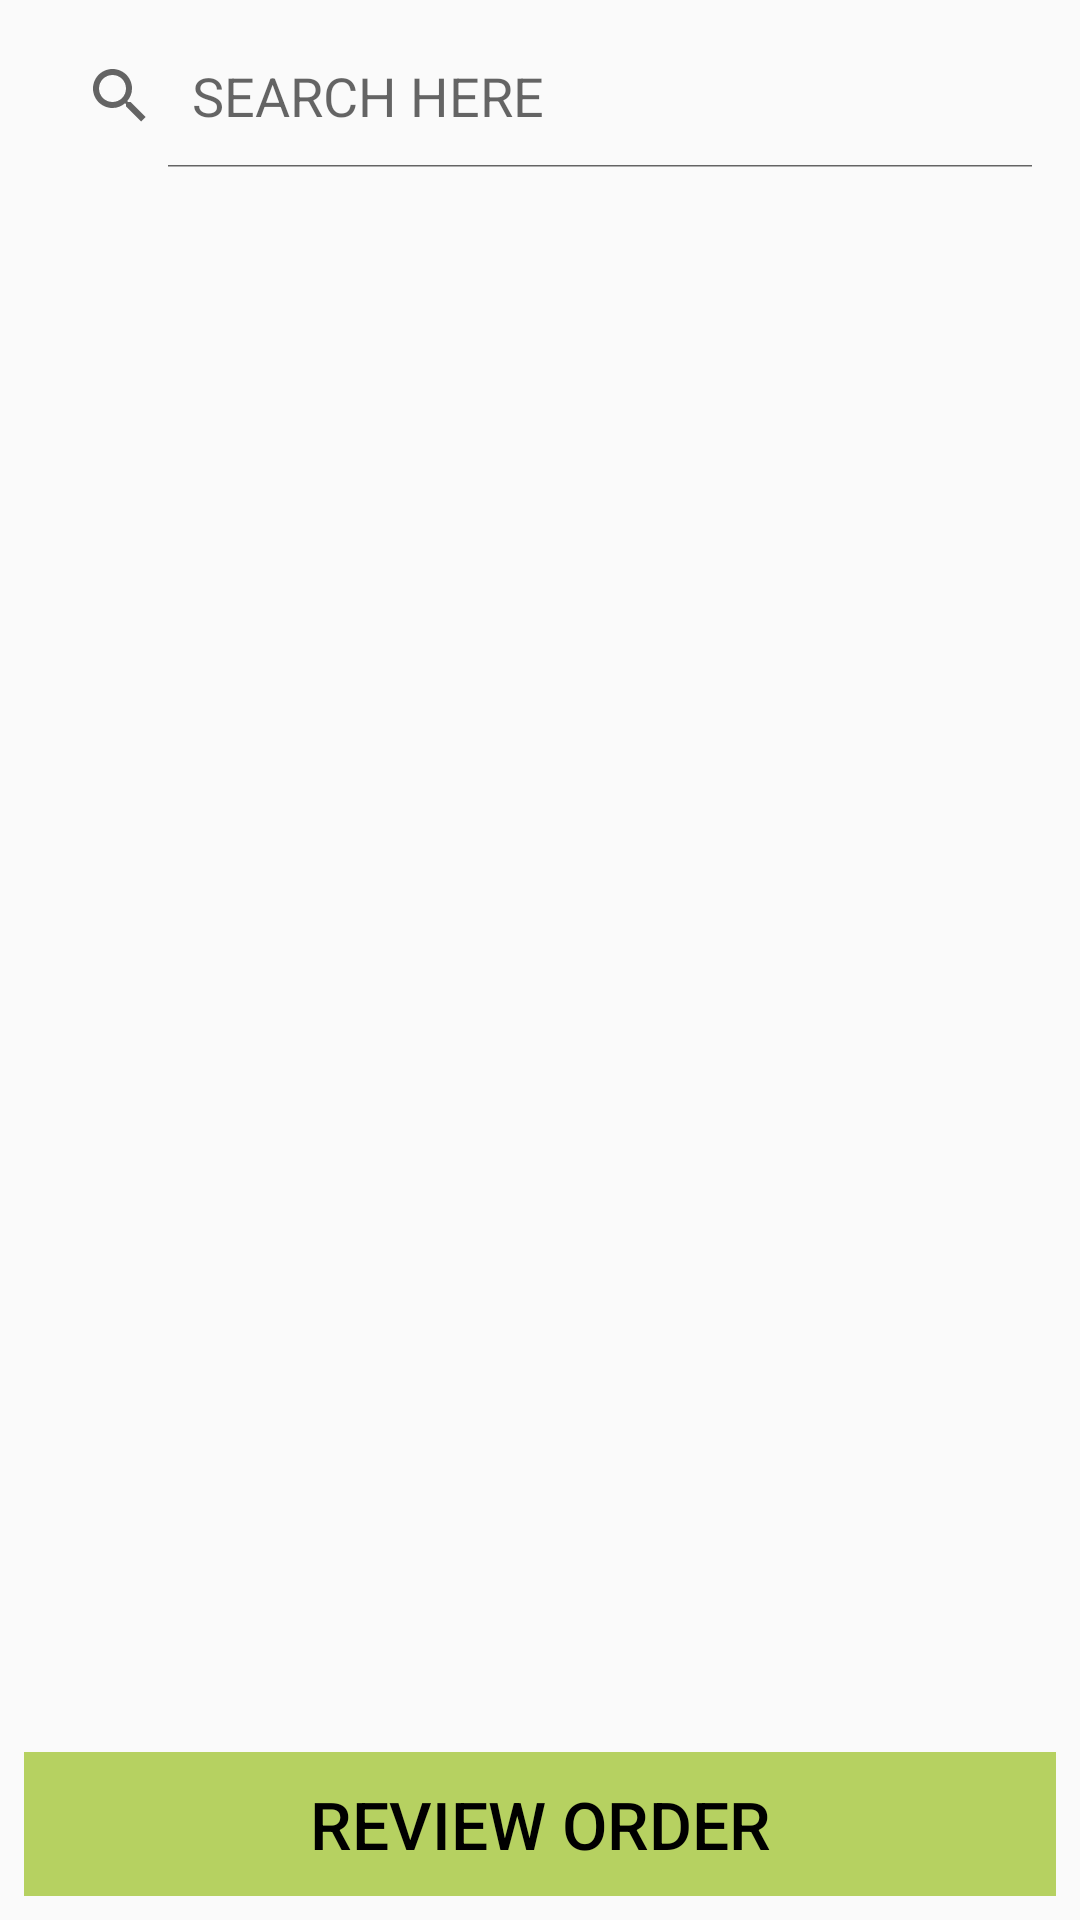

Produce the Android XML layout that renders to this screen, including the resource entries it uses.
<!-- AndroidManifest.xml: application theme AppTheme -->
<!-- res/layout/allblock.xml -->
<?xml version="1.0" encoding="utf-8"?>
<android.support.constraint.ConstraintLayout xmlns:android="http://schemas.android.com/apk/res/android"
    xmlns:app="http://schemas.android.com/apk/res-auto"

    android:layout_width="match_parent"
    android:layout_height="match_parent"
    >

    <SearchView
        android:id="@+id/search"

        android:layout_width="match_parent"
        android:layout_height="wrap_content"
        android:layout_marginStart="8dp"
        android:layout_marginLeft="8dp"
        android:layout_marginTop="8dp"
        android:layout_marginEnd="8dp"
        android:layout_marginRight="8dp"
        android:gravity="left|center"
        android:iconifiedByDefault="false"
        android:queryHint="SEARCH HERE"
        app:layout_constraintEnd_toEndOf="parent"
        app:layout_constraintStart_toStartOf="parent"
        app:layout_constraintTop_toTopOf="parent">

    </SearchView>
    <LinearLayout
        android:id="@+id/linearLayout"
        android:layout_width="0dp"
        android:layout_height="wrap_content"
        android:layout_marginBottom="8dp"
        android:layout_marginLeft="8dp"
        android:layout_marginRight="8dp"
        android:orientation="horizontal"
        app:layout_constraintBottom_toBottomOf="parent"
        app:layout_constraintLeft_toLeftOf="parent"
        app:layout_constraintRight_toRightOf="parent">
        <Button
            android:layout_width="match_parent"
            android:layout_height="wrap_content"
            android:background="#b6d161"
            android:textSize="22sp"
            android:textColor="#000000"
            android:text="Review Order"
            android:id="@+id/order"
            />
    </LinearLayout>

    <ListView
        android:id="@+id/listview"
        android:layout_width="0dp"
        android:layout_height="0dp"
        android:layout_marginLeft="8dp"
        android:layout_marginTop="8dp"
        android:layout_marginRight="8dp"
        android:layout_marginBottom="8dp"
        app:layout_constraintBottom_toTopOf="@+id/linearLayout"
        app:layout_constraintLeft_toLeftOf="parent"
        app:layout_constraintRight_toRightOf="parent"
        app:layout_constraintTop_toBottomOf="@+id/search" />

</android.support.constraint.ConstraintLayout>
<!-- resources referenced by this layout -->
<resources>
  <style name="AppTheme" parent="Theme.AppCompat.Light.NoActionBar">
          
          <item name="colorPrimary">#000000</item>
          <item name="colorPrimaryDark">#141414</item>
          <item name="colorAccent">#000000</item>
  
  
      </style>
</resources>
